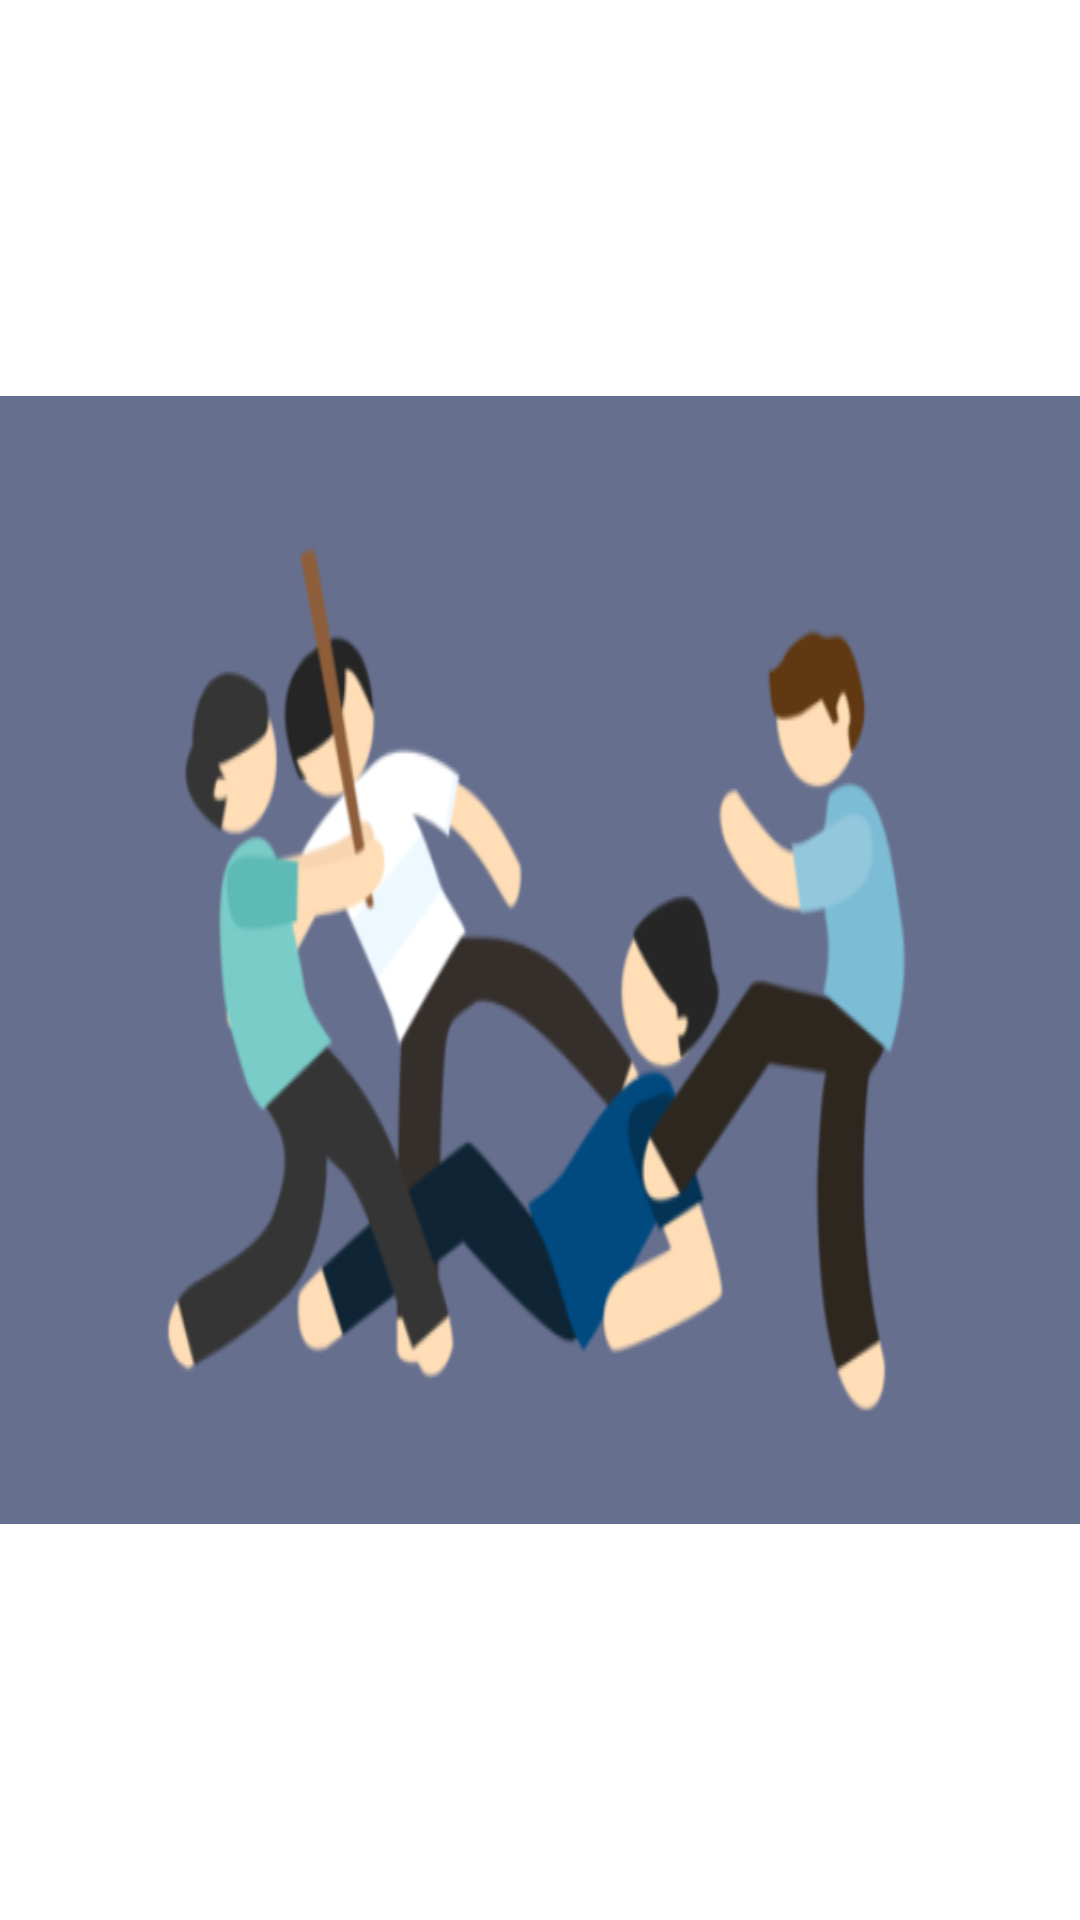

Produce the Android XML layout that renders to this screen, including the resource entries it uses.
<!-- AndroidManifest.xml: application theme Theme.AplikasiPakarKenakalanRemaja -->
<!-- res/layout/image_slider_layout_item.xml -->
<?xml version="1.0" encoding="utf-8"?>
<androidx.constraintlayout.widget.ConstraintLayout xmlns:android="http://schemas.android.com/apk/res/android"
    xmlns:app="http://schemas.android.com/apk/res-auto"
    android:layout_width="match_parent"
    android:layout_height="wrap_content">

    <ImageView
        android:id="@+id/iv_auto_image_slider"
        android:layout_width="match_parent"
        android:layout_height="wrap_content"
        android:layout_gravity="center_horizontal"
        android:scaleType="fitXY"
        android:src="@drawable/logo"
        app:layout_constraintBottom_toBottomOf="parent"
        app:layout_constraintEnd_toEndOf="parent"
        app:layout_constraintStart_toStartOf="parent"
        app:layout_constraintTop_toTopOf="parent" />

</androidx.constraintlayout.widget.ConstraintLayout>
<!-- resources referenced by this layout -->
<resources>
  <!-- drawable logo: png bitmap (drawable, 63471 bytes) -->
  <style name="Theme.AplikasiPakarKenakalanRemaja" parent="Theme.MaterialComponents.DayNight.DarkActionBar">
          
          <item name="colorPrimary">@color/purple_500</item>
          <item name="colorPrimaryVariant">@color/purple_700</item>
          <item name="colorOnPrimary">@color/white</item>
          
          <item name="colorSecondary">@color/teal_200</item>
          <item name="colorSecondaryVariant">@color/teal_700</item>
          <item name="colorOnSecondary">@color/black</item>
          
          <item name="android:statusBarColor" tools:targetApi="l">?attr/colorPrimaryVariant</item>
          
      </style>
  <color name="purple_500">#3F51B5</color>
  <color name="purple_700">#6A77C3</color>
  <color name="white">#FFFFFFFF</color>
  <color name="teal_200">#FF03DAC5</color>
  <color name="teal_700">#FF018786</color>
  <color name="black">#FF000000</color>
</resources>
